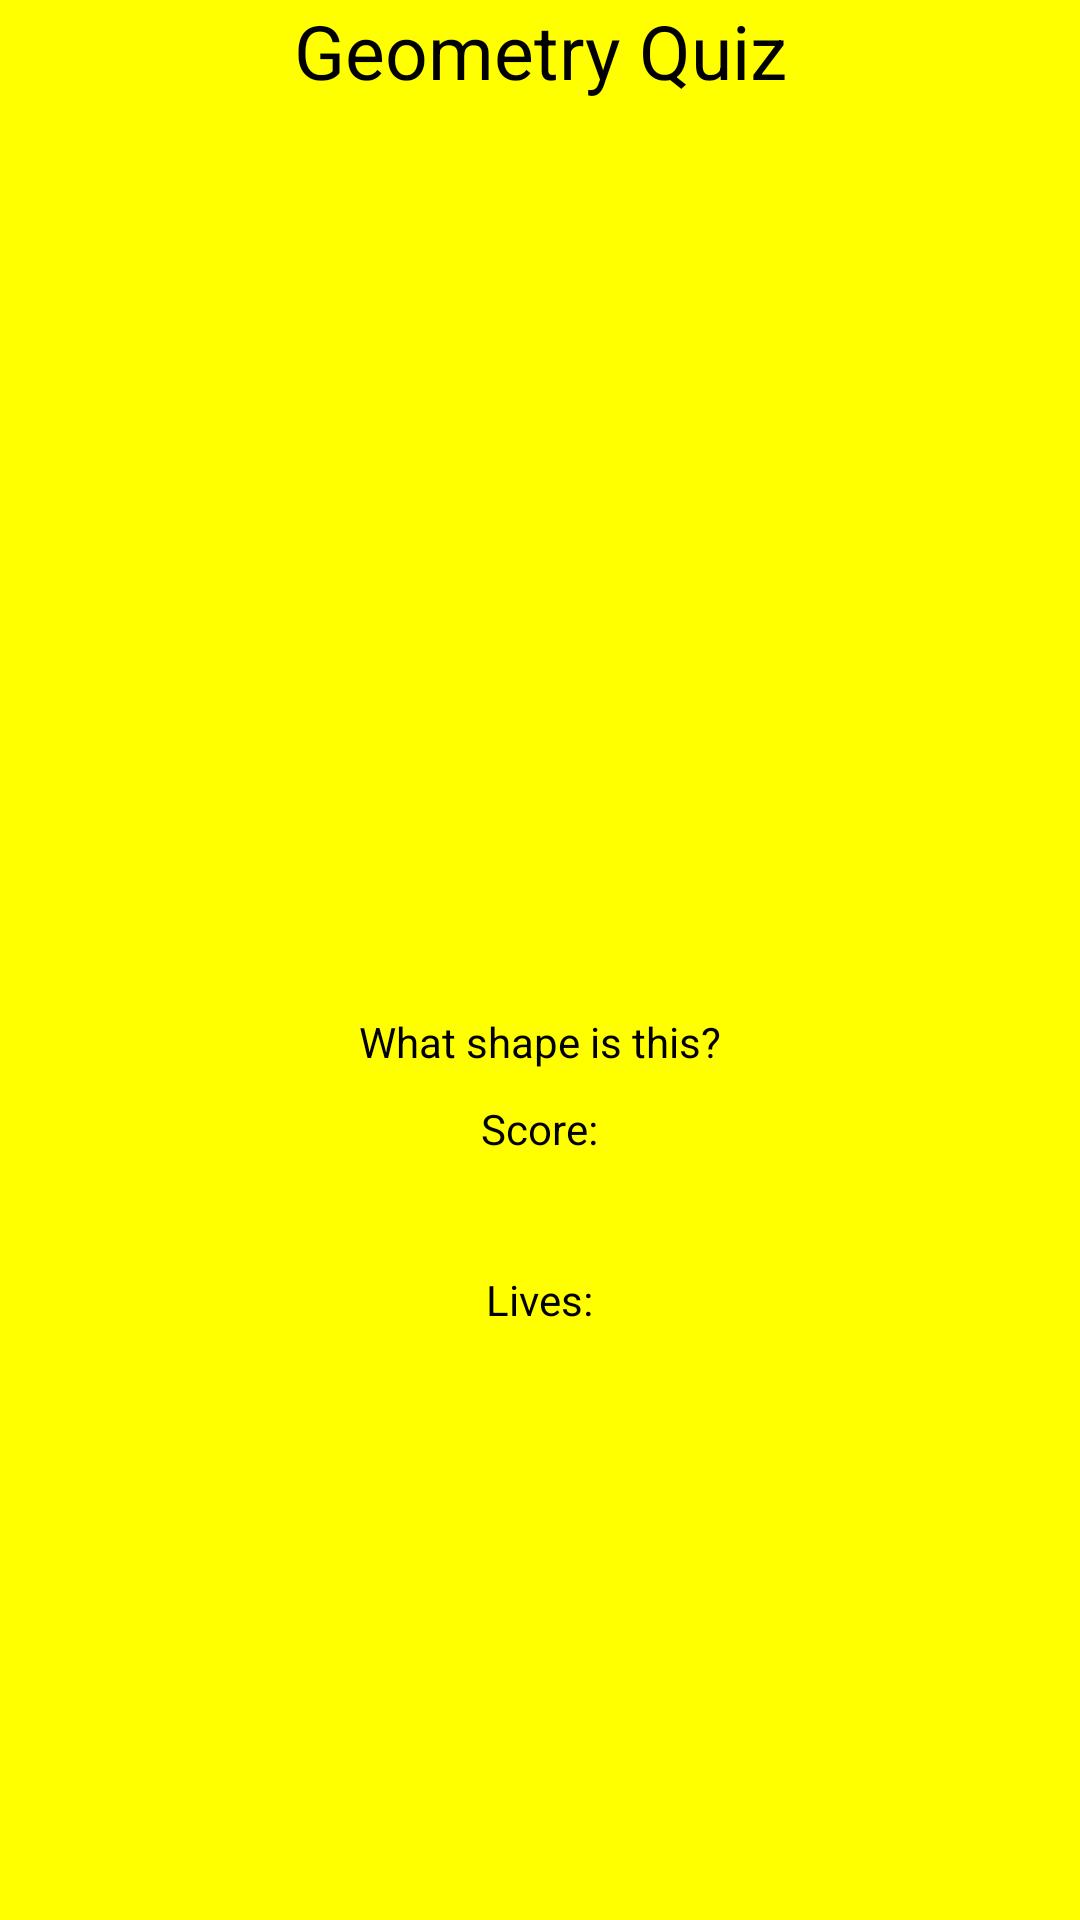

This screen was rendered from an Android layout file. Write that file and the resources it references.
<!-- AndroidManifest.xml: application theme AppTheme -->
<!-- res/layout/activity_geometry_quiz.xml -->
<?xml version="1.0" encoding="utf-8"?>
<LinearLayout xmlns:android="http://schemas.android.com/apk/res/android"
              android:id="@+id/linearLayout" android:orientation="vertical"
              android:layout_width="match_parent"
              android:layout_height="match_parent"
              android:gravity="center_horizontal"
              android:background="@color/yellow">

<TextView android:id="@+id/titleTextView"
          android:layout_width="match_parent"
          android:layout_height="wrap_content"
          android:text="Geometry Quiz" android:layout_marginBottom="10dp"
          android:textSize="@dimen/title_size"
          android:textColor="@color/black"
          android:gravity="center">
</TextView>

    <ImageView android:id="@+id/shapeImageView"
           android:adjustViewBounds="false"
           android:layout_width="249dp"
           android:layout_height="229dp"></ImageView>

    <ImageView
        android:layout_width="38dp"
        android:layout_height="36dp"
        android:background="@drawable/clockicon"
        android:id="@+id/imageView4" android:layout_gravity="center_horizontal"/>
    <TextView
    android:layout_width="wrap_content"
    android:layout_height="wrap_content"
    android:id="@+id/timeView" android:layout_gravity="center_horizontal"/>
<TextView android:id="@+id/guessShapeTextView"
          android:layout_width="wrap_content"
          android:layout_height="wrap_content"
          android:layout_marginBottom="10dp" android:layout_marginTop="10dp"
          android:text="What shape is this?"
          android:textColor="@color/black"
          android:layout_gravity="center_horizontal"></TextView>

<TableLayout android:id="@+id/buttonTableLayout"
             android:layout_width="match_parent"
             android:layout_height="wrap_content"
             android:stretchColumns="0,1,2">
    <TableRow android:id="@+id/tableRow0"
              android:layout_width="wrap_content"
              android:layout_height="wrap_content"
              android:orientation="horizontal"></TableRow>
    <TableRow android:id="@+id/tableRow1"
              android:layout_width="wrap_content"
              android:layout_height="wrap_content"
              android:orientation="horizontal"></TableRow>
    <TableRow android:id="@+id/tableRow2"
              android:layout_width="wrap_content"
              android:layout_height="wrap_content"
              android:orientation="horizontal"></TableRow>
</TableLayout>

<TextView
    android:layout_width="wrap_content"
    android:layout_height="wrap_content"
    android:text="Score:"
    android:textColor="@color/black"
    android:id="@+id/score"/>
<TextView
    android:layout_width="wrap_content"
    android:layout_height="wrap_content"
    android:id="@+id/scoreValue" android:layout_gravity="center_horizontal"/>
<TextView android:id="@+id/answerTextView"
          android:layout_width="match_parent"
          android:layout_height="wrap_content"
          android:layout_gravity="center"
          android:textStyle="bold"
          android:gravity="center"></TextView>
    <TextView
        android:layout_width="wrap_content"
        android:layout_height="wrap_content"
        android:text="Lives:"
        android:textColor="@color/black"
        android:id="@+id/liveslabel"/>
    <TextView
    android:layout_width="wrap_content"
    android:layout_height="wrap_content"
    android:id="@+id/lives"
    android:layout_gravity="center_horizontal"/>
</LinearLayout>
<!-- resources referenced by this layout -->
<resources>
  <color name="black">#000000</color>
  <color name="yellow">#FFFF00</color>
  <dimen name="title_size">25sp</dimen>
  <style name="AppTheme" parent="Theme.AppCompat.Light.DarkActionBar">
          
          <item name="colorPrimary">@color/colorPrimary</item>
          <item name="colorPrimaryDark">@color/colorPrimaryDark</item>
          <item name="colorAccent">@color/colorAccent</item>
      </style>
  <color name="colorPrimary">#3F51B5</color>
  <color name="colorPrimaryDark">#303F9F</color>
  <color name="colorAccent">#FF4081</color>
</resources>
